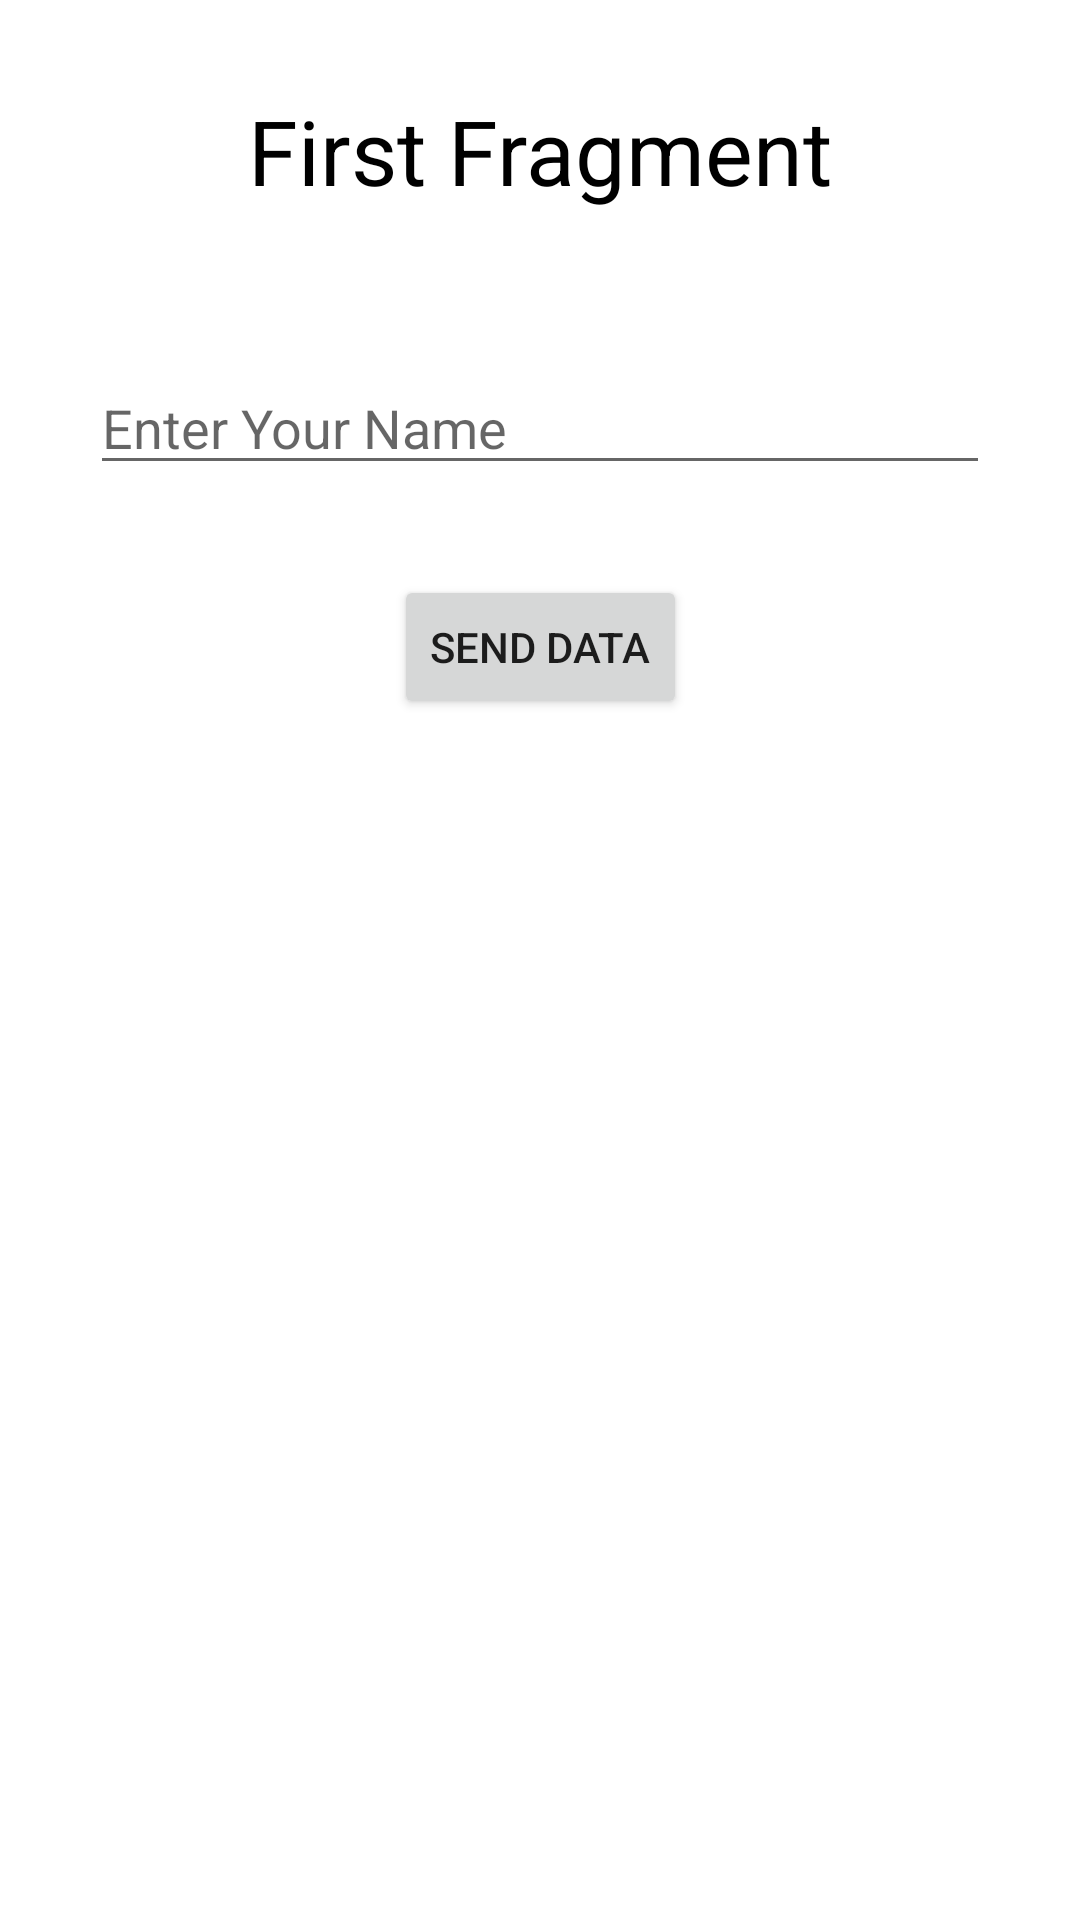

Reconstruct the res/layout file that produces this screen, plus the resources it refers to.
<!-- AndroidManifest.xml: application theme Theme.SendingDataFromFragmentsToFragments -->
<!-- res/layout/fragment_first.xml -->
<?xml version="1.0" encoding="utf-8"?>
<androidx.constraintlayout.widget.ConstraintLayout xmlns:android="http://schemas.android.com/apk/res/android"
    xmlns:app="http://schemas.android.com/apk/res-auto"
    xmlns:tools="http://schemas.android.com/tools"
    android:layout_width="match_parent"
    android:layout_height="match_parent"
    tools:context=".FirstFragment">

    
    <TextView
        android:id="@+id/textView"
        android:layout_width="wrap_content"
        android:layout_height="wrap_content"
        android:layout_marginTop="30dp"
        android:text="First Fragment"
        android:textColor="@color/black"
        android:textSize="30sp"
        app:layout_constraintEnd_toEndOf="parent"
        app:layout_constraintHorizontal_bias="0.5"
        app:layout_constraintStart_toStartOf="parent"
        app:layout_constraintTop_toTopOf="parent" />

    <EditText
        android:id="@+id/editTextName"
        android:layout_width="300dp"
        android:layout_height="wrap_content"
        android:layout_marginTop="50dp"
        android:ems="10"
        android:hint="Enter Your Name"
        android:inputType="textPersonName"
        app:layout_constraintEnd_toEndOf="parent"
        app:layout_constraintHorizontal_bias="0.5"
        app:layout_constraintStart_toStartOf="parent"
        app:layout_constraintTop_toBottomOf="@+id/textView" />

    <Button
        android:id="@+id/buttonSend"
        android:layout_width="wrap_content"
        android:layout_height="wrap_content"
        android:layout_marginTop="30dp"
        android:text="Send Data"
        app:layout_constraintEnd_toEndOf="parent"
        app:layout_constraintHorizontal_bias="0.5"
        app:layout_constraintStart_toStartOf="parent"
        app:layout_constraintTop_toBottomOf="@+id/editTextName" />

</androidx.constraintlayout.widget.ConstraintLayout>
<!-- resources referenced by this layout -->
<resources>
  <style name="Theme.SendingDataFromFragmentsToFragments" parent="Theme.MaterialComponents.DayNight.DarkActionBar">
          
          <item name="colorPrimary">@color/purple_500</item>
          <item name="colorPrimaryVariant">@color/purple_700</item>
          <item name="colorOnPrimary">@color/white</item>
          
          <item name="colorSecondary">@color/teal_200</item>
          <item name="colorSecondaryVariant">@color/teal_700</item>
          <item name="colorOnSecondary">@color/black</item>
          
          <item name="android:statusBarColor">?attr/colorPrimaryVariant</item>
          
      </style>
  <!-- not gathered from this repository: default colours our renderer supplied (Android Studio template values) -->
  <color name="purple_500">#FF6200EE</color>
  <color name="purple_700">#FF3700B3</color>
  <color name="teal_200">#FF03DAC5</color>
  <color name="teal_700">#FF018786</color>
  <color name="black">#FF000000</color>
  <color name="white">#FFFFFFFF</color>
</resources>
